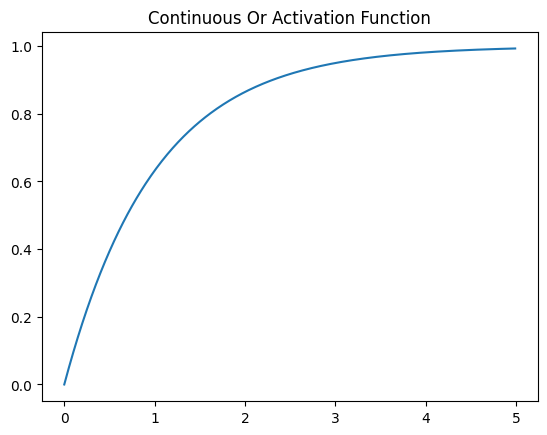

Reproduce this figure in Python.
import matplotlib.pyplot as plt
import numpy as np

plt.rcParams["font.family"] = "cmr"

def draw_or():
    x = np.arange(0, 5, 0.01)
    y = 1.0 - np.exp(-x)
    plt.figure(facecolor='white')
    plt.title('Continuous Or Activation Function')
    plt.plot(x, y)
    plt.show()

draw_or()